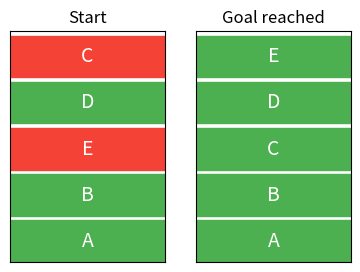

Source code (Python):
import random
import matplotlib
matplotlib.use("Agg")
import matplotlib.pyplot as plt

GOAL = ['A', 'B', 'C', 'D', 'E']

def score(state):

    return sum(1 for i in range(len(state)) if state[i] == GOAL[i])

def hill_climbing(state):
    current = score(state)
    steps = [state[:]]
    while current < len(GOAL):
        best_state, best_score = state, current
        for i in range(len(state)):
            for j in range(i + 1, len(state)):
                new_state = state[:]
                new_state[i], new_state[j] = new_state[j], new_state[i]
                s = score(new_state)
                if s > best_score:
                    best_state, best_score = new_state, s
        if best_score <= current:
            break
        state, current = best_state, best_score
        steps.append(state[:])
    return state, steps

def draw_steps(steps):
    fig, axes = plt.subplots(1, len(steps), figsize=(2.2 * len(steps), 3))
    if len(steps) == 1:
        axes = [axes]
    for ax, state in zip(axes, steps):
        for pos, block in enumerate(state):
            color = "#4CAF50" if block == GOAL[pos] else "#F44336"
            ax.add_patch(plt.Rectangle((0, pos), 1, 0.9, color=color))
            ax.text(0.5, pos + 0.45, block, ha="center", va="center", fontsize=14, color="white")
        ax.set_xlim(0, 1); ax.set_ylim(0, len(state))
        ax.set_xticks([]); ax.set_yticks([])
    axes[0].set_title("Start")
    axes[-1].set_title("Goal reached")
    plt.savefig("1b_planning_result.png", dpi=120, bbox_inches="tight")
    print("Saved visualization -> 1b_planning_result.png")

if __name__ == "__main__":
    start = GOAL[:]
    random.shuffle(start)
    print("Start state :", start)
    print("Goal state  :", GOAL)
    final, steps = hill_climbing(start)
    print("Final state :", final, "| correctly placed:", score(final))
    draw_steps(steps)
